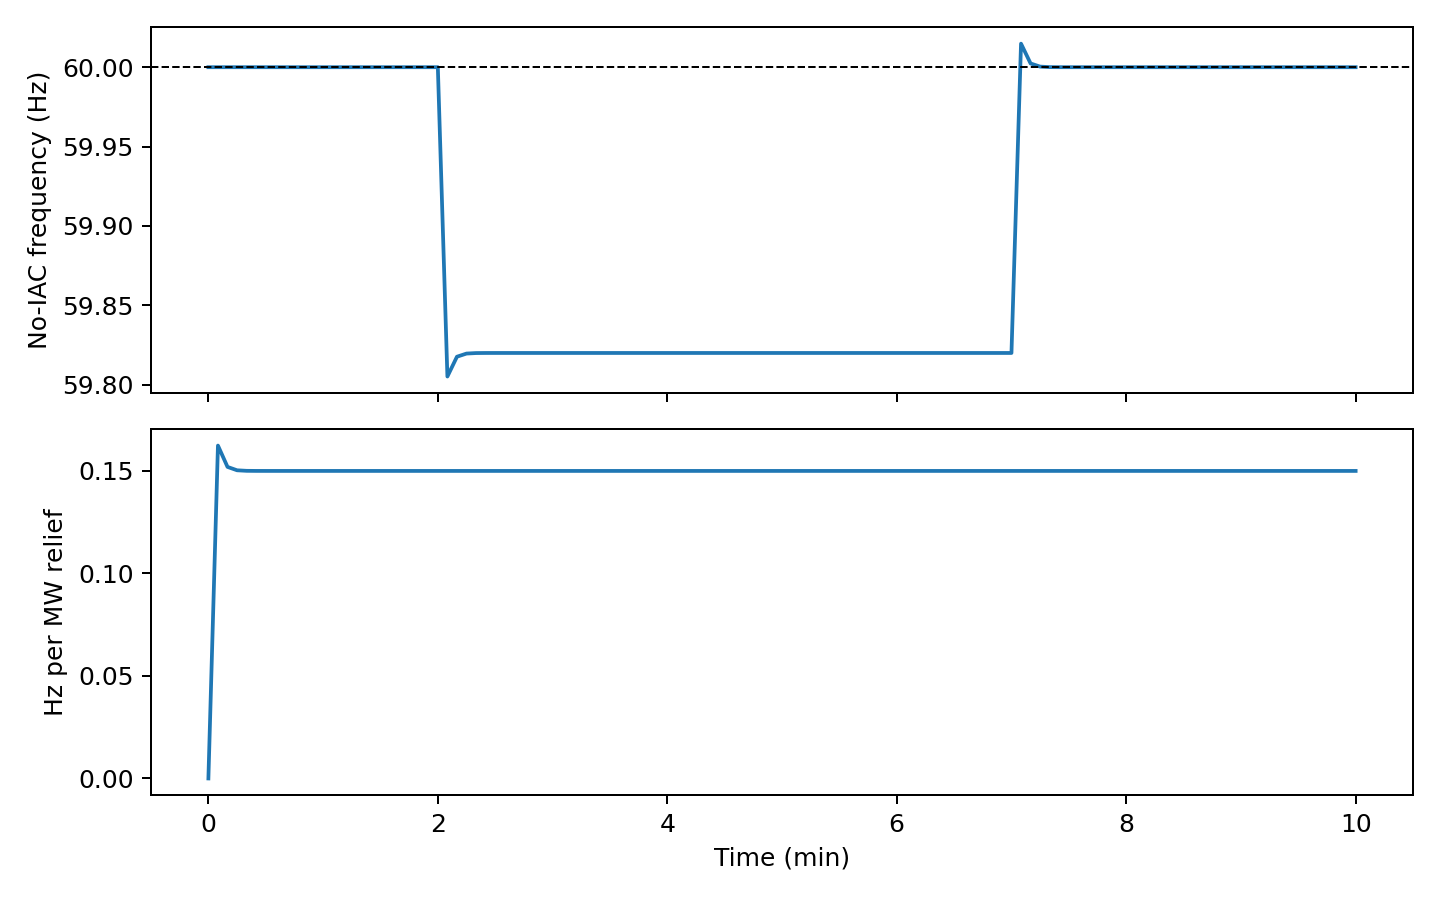

The data file committed next to this chart (first rows):
time_s, frequency_deviation_hz, iac_step_response_hz_per_kw
0.0000000000, 0.0000000000, 0.0000000000
5, 0.0000000000, 0.0001624
10, 0.0000000000, 0.000152
15, 0.0000000000, 0.0001503
20, 0.0000000000, 0.00015
25, 0.0000000000, 0.00015
30, 0.0000000000, 0.00015
35, 0.0000000000, 0.00015
40, 0.0000000000, 0.00015
45, 0.0000000000, 0.00015
50, 0.0000000000, 0.00015
55, 0.0000000000, 0.00015
60, 0.0000000000, 0.00015
65, 0.0000000000, 0.00015
70, 0.0000000000, 0.00015
75, 0.0000000000, 0.00015
80, 0.0000000000, 0.00015
85, 0.0000000000, 0.00015
90, 0.0000000000, 0.00015
95, 0.0000000000, 0.00015
100, 0.0000000000, 0.00015
105, 0.0000000000, 0.00015
110, 0.0000000000, 0.00015
115, 0.0000000000, 0.00015
120, -0.0000000053, 0.00015
125, -0.1948, 0.00015
130, -0.1824, 0.00015
135, -0.1804, 0.00015
140, -0.1801, 0.00015
145, -0.18, 0.00015
150, -0.18, 0.00015
155, -0.18, 0.00015
160, -0.18, 0.00015
165, -0.18, 0.00015
170, -0.18, 0.00015
175, -0.18, 0.00015
180, -0.18, 0.00015
185, -0.18, 0.00015
190, -0.18, 0.00015
195, -0.18, 0.00015
200, -0.18, 0.00015
205, -0.18, 0.00015
210, -0.18, 0.00015
215, -0.18, 0.00015
220, -0.18, 0.00015
225, -0.18, 0.00015
230, -0.18, 0.00015
235, -0.18, 0.00015
240, -0.18, 0.00015
245, -0.18, 0.00015
250, -0.18, 0.00015
255, -0.18, 0.00015
260, -0.18, 0.00015
265, -0.18, 0.00015
270, -0.18, 0.00015
275, -0.18, 0.00015
280, -0.18, 0.00015
285, -0.18, 0.00015
290, -0.18, 0.00015
295, -0.18, 0.00015
... 61 more rows
